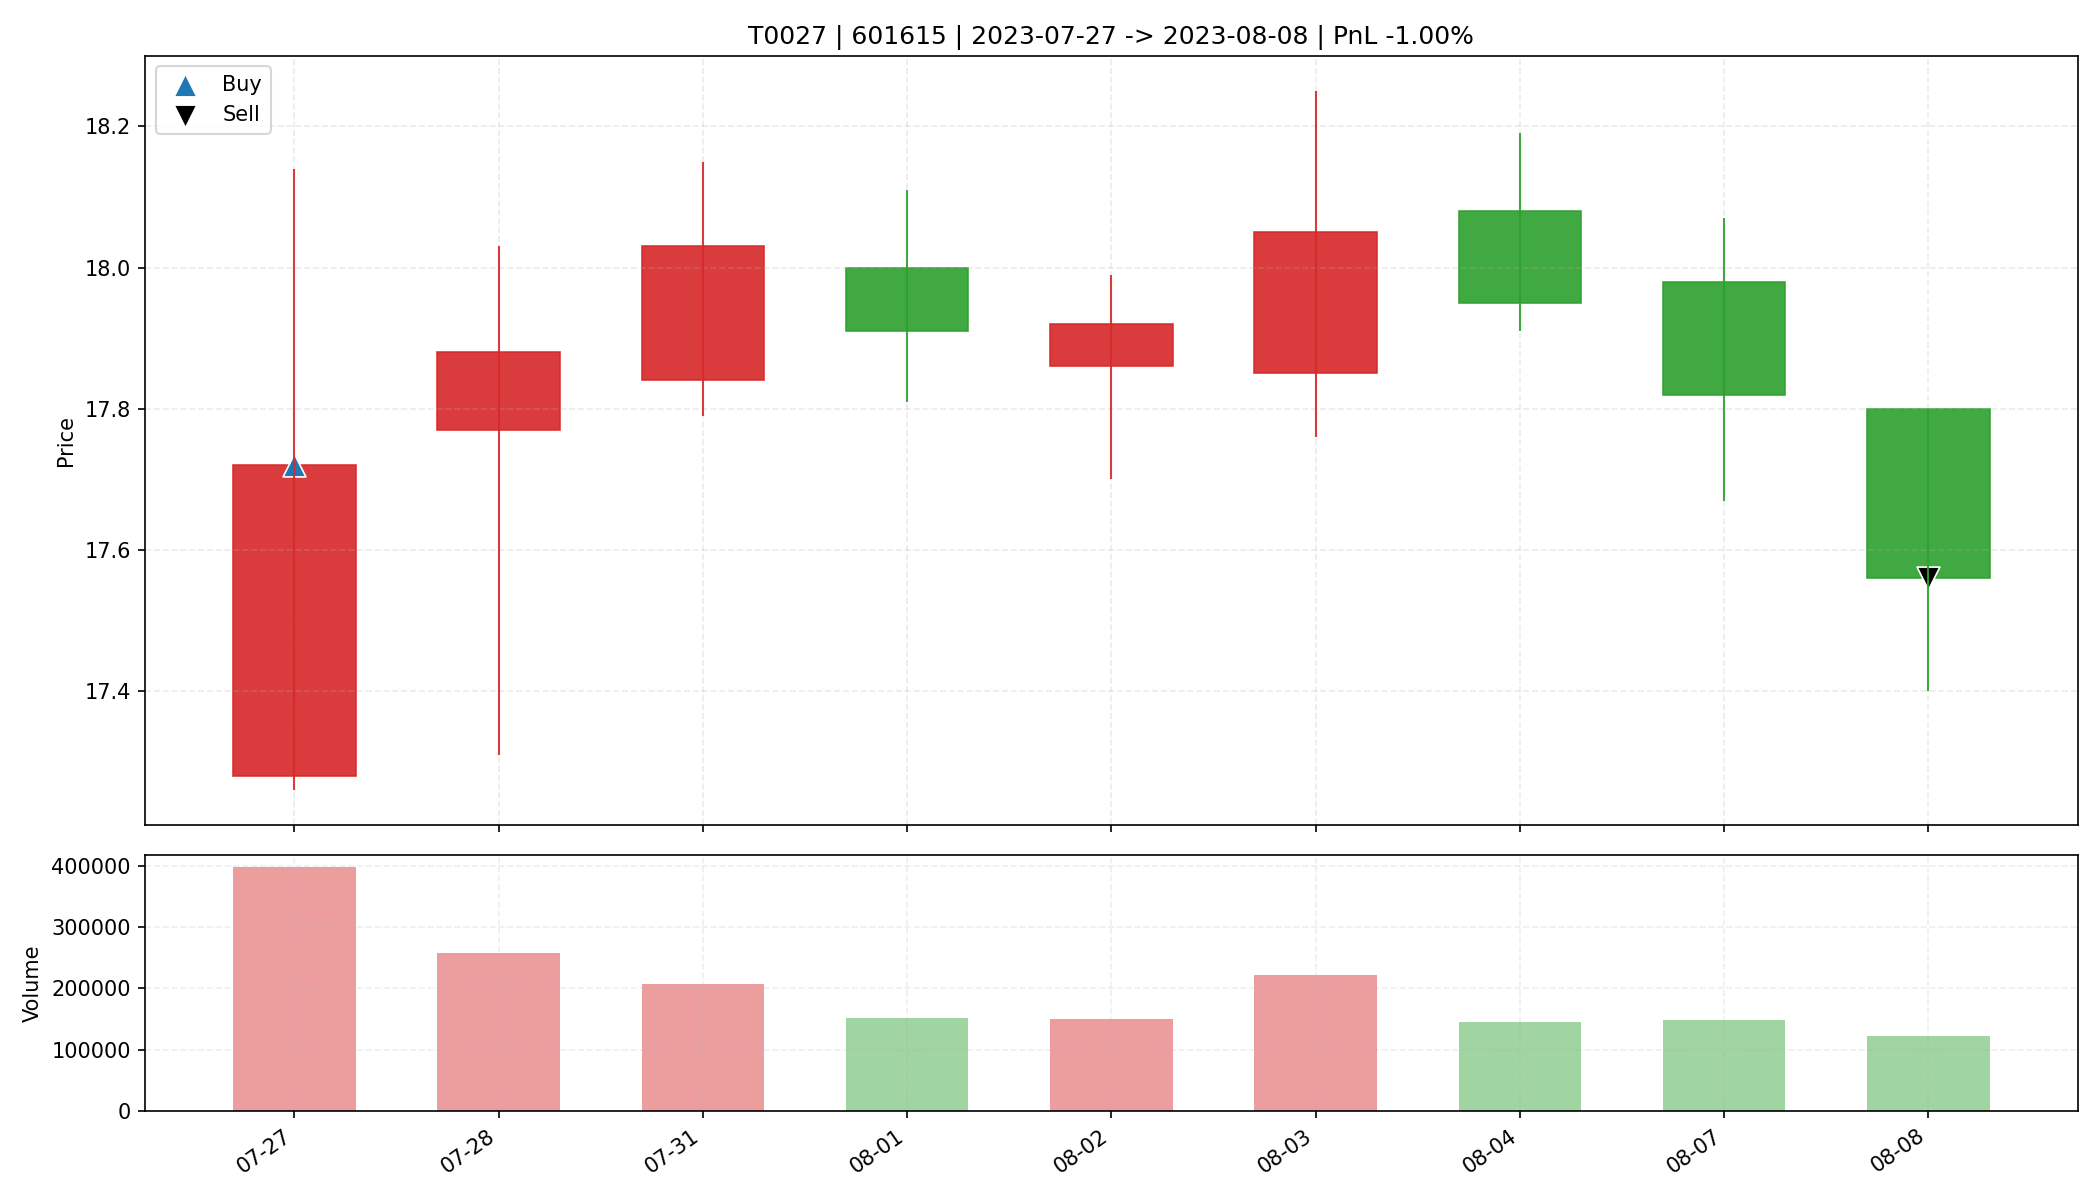

The table this chart was drawn from, first rows:
date, open, high, low, close, amount, volume, trade_id, code, buy_date, sell_date, buy_price, sell_price, matched_shares, buy_reason, sell_reason, sell_profit_pct, sell_hold_days, is_buy_day, is_sell_day, holding_day_index
2023-07-27, 17.28, 18.14, 17.26, 17.72, 709293248, 397885, T0027, 601615, 2023-07-27, 2023-08-08, 17.72, 17.56, 1800, 前10日振幅7.6%, 阳线涨幅2.5%, 突破均线, 放量1.9倍(温和+爆发…, 跌破MA10, -1.002, 8.0, True, False, 0
2023-07-28, 17.77, 18.03, 17.31, 17.88, 455307808, 257266, T0027, 601615, 2023-07-27, 2023-08-08, 17.72, 17.56, 1800, 前10日振幅7.6%, 阳线涨幅2.5%, 突破均线, 放量1.9倍(温和+爆发…, 跌破MA10, -1.002, 8.0, False, False, 1
2023-07-31, 17.84, 18.15, 17.79, 18.03, 373982272, 207394, T0027, 601615, 2023-07-27, 2023-08-08, 17.72, 17.56, 1800, 前10日振幅7.6%, 阳线涨幅2.5%, 突破均线, 放量1.9倍(温和+爆发…, 跌破MA10, -1.002, 8.0, False, False, 2
2023-08-01, 18.0, 18.11, 17.81, 17.91, 270574272, 151118, T0027, 601615, 2023-07-27, 2023-08-08, 17.72, 17.56, 1800, 前10日振幅7.6%, 阳线涨幅2.5%, 突破均线, 放量1.9倍(温和+爆发…, 跌破MA10, -1.002, 8.0, False, False, 3
2023-08-02, 17.86, 17.99, 17.7, 17.92, 268154528, 150262, T0027, 601615, 2023-07-27, 2023-08-08, 17.72, 17.56, 1800, 前10日振幅7.6%, 阳线涨幅2.5%, 突破均线, 放量1.9倍(温和+爆发…, 跌破MA10, -1.002, 8.0, False, False, 4
2023-08-03, 17.85, 18.25, 17.76, 18.05, 400677120, 222300, T0027, 601615, 2023-07-27, 2023-08-08, 17.72, 17.56, 1800, 前10日振幅7.6%, 阳线涨幅2.5%, 突破均线, 放量1.9倍(温和+爆发…, 跌破MA10, -1.002, 8.0, False, False, 5
2023-08-04, 18.08, 18.19, 17.91, 17.95, 262880464, 145925, T0027, 601615, 2023-07-27, 2023-08-08, 17.72, 17.56, 1800, 前10日振幅7.6%, 阳线涨幅2.5%, 突破均线, 放量1.9倍(温和+爆发…, 跌破MA10, -1.002, 8.0, False, False, 6
2023-08-07, 17.98, 18.07, 17.67, 17.82, 264577344, 148618, T0027, 601615, 2023-07-27, 2023-08-08, 17.72, 17.56, 1800, 前10日振幅7.6%, 阳线涨幅2.5%, 突破均线, 放量1.9倍(温和+爆发…, 跌破MA10, -1.002, 8.0, False, False, 7
2023-08-08, 17.8, 17.8, 17.4, 17.56, 214824384, 122476, T0027, 601615, 2023-07-27, 2023-08-08, 17.72, 17.56, 1800, 前10日振幅7.6%, 阳线涨幅2.5%, 突破均线, 放量1.9倍(温和+爆发…, 跌破MA10, -1.002, 8.0, False, True, 8
